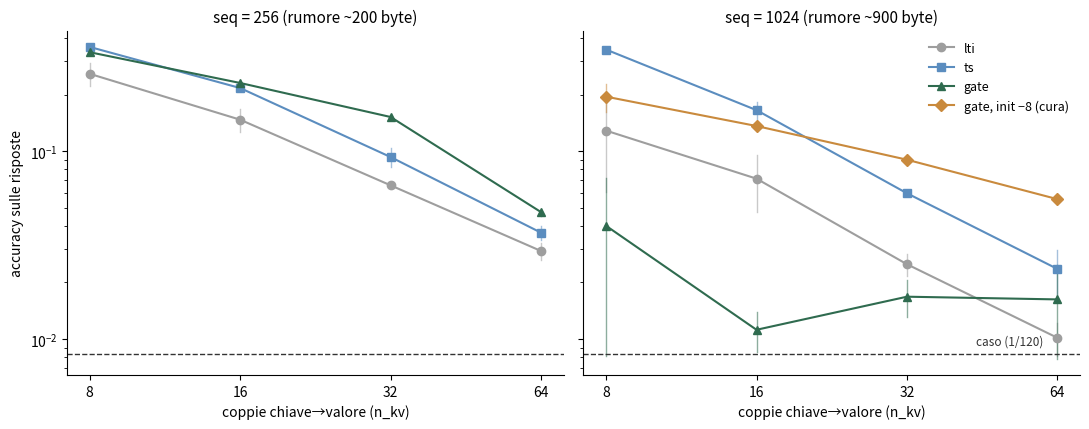

Recreate this plot in Python. (Note: this script raises an exception after producing the figure.)
"""Figura MQAR (D17): recall associativo sui soli stack ricorrenti, 2 seed.

Valori hardcoded con provenienza (registro RESEARCH_LOG, 2026-08-21, 4070S):
accuracy sulle risposte, caso = 1/120 ≈ 0,0083; per (braccio, n_kv, seq) i due
seed; gate−8 = cura dell'orizzonte di apprendibilità (bias init −8): a 1024
nkv=8 ha 2 seed (0,162 s1; 0,2278 s2), gli altri carichi 1 seed (s2).
Output: docs/figures/2026-08-mqar{,-en}.png + paper/fig-mqar.png (EN)
"""
import matplotlib.pyplot as plt

NKV = [8, 16, 32, 64]
CHANCE = 1 / 120

S256 = {
    "lti":  [(0.2227, 0.2930), (0.1270, 0.1669), (0.0674, 0.0641), (0.0263, 0.0325)],
    "ts":   [(0.3552, 0.3616), (0.2209, 0.2123), (0.1038, 0.0822), (0.0336, 0.0400)],
    "gate": [(0.3289, 0.3430), (0.2280, 0.2329), (0.1505, 0.1533), (0.0495, 0.0452)],
}
S1024 = {
    "lti":  [(0.1968, 0.0603), (0.0952, 0.0475), (0.0216, 0.0284), (0.0081, 0.0122)],
    "ts":   [(0.3462, 0.3479), (0.1821, 0.1483), (0.0592, 0.0601), (0.0174, 0.0298)],
    "gate": [(0.0081, 0.0720), (0.0085, 0.0139), (0.0131, 0.0205), (0.0078, 0.0247)],
    "gate8": [(0.162, 0.2278), (0.1360,), (0.0900,), (0.0555,)],
}

STYLE = {
    "lti": ("#9e9e9e", "o", "lti"),
    "ts": ("#5b8dbf", "s", "ts"),
    "gate": ("#2f6b4f", "^", "gate"),
    "gate8": ("#c98a3d", "D", None),  # label per lingua
}

IT = {
    "title_a": "seq = 256 (rumore ~200 byte)",
    "title_b": "seq = 1024 (rumore ~900 byte)",
    "gate8": "gate, init −8 (cura)",
    "chance": "caso (1/120)",
    "xlabel": "coppie chiave→valore (n_kv)",
    "ylabel": "accuracy sulle risposte",
    "suffix": "",
}
EN = {
    "title_a": "seq = 256 (~200 noise bytes)",
    "title_b": "seq = 1024 (~900 noise bytes)",
    "gate8": "gate, init −8 (cure)",
    "chance": "chance (1/120)",
    "xlabel": "key→value pairs (n_kv)",
    "ylabel": "accuracy on answers",
    "suffix": "-en",
}

for L in (IT, EN):
    fig, axes = plt.subplots(1, 2, figsize=(11, 4.4), sharey=True)
    for ax, data, title in ((axes[0], S256, L["title_a"]), (axes[1], S1024, L["title_b"])):
        for arm, seeds in data.items():
            color, marker, label = STYLE[arm]
            if arm == "gate8":
                label = L["gate8"]
            mean = [sum(v) / len(v) for v in seeds]
            ax.plot(NKV, mean, marker + "-", color=color, label=label, zorder=3)
            for x, v in zip(NKV, seeds):
                if len(v) > 1:
                    ax.plot([x, x], [min(v), max(v)], "-", color=color, lw=1, alpha=0.55)
        ax.axhline(CHANCE, color="#333", ls="--", lw=1)
        ax.set_xscale("log", base=2)
        ax.set_yscale("log")
        ax.set_xticks(NKV, [str(n) for n in NKV])
        ax.set_xlabel(L["xlabel"])
        ax.set_title(title, fontsize=11)
        ax.spines[["top", "right"]].set_visible(False)
    axes[0].set_ylabel(L["ylabel"])
    axes[1].text(60, CHANCE * 1.12, L["chance"], ha="right", fontsize=8.5, color="#333")
    axes[1].legend(frameon=False, fontsize=9)
    fig.tight_layout()
    out = f"docs/figures/2026-08-mqar{L['suffix']}.png"
    fig.savefig(out, dpi=160)
    print(out)
    if L is EN:
        fig.savefig("paper/fig-mqar.png", dpi=160)
